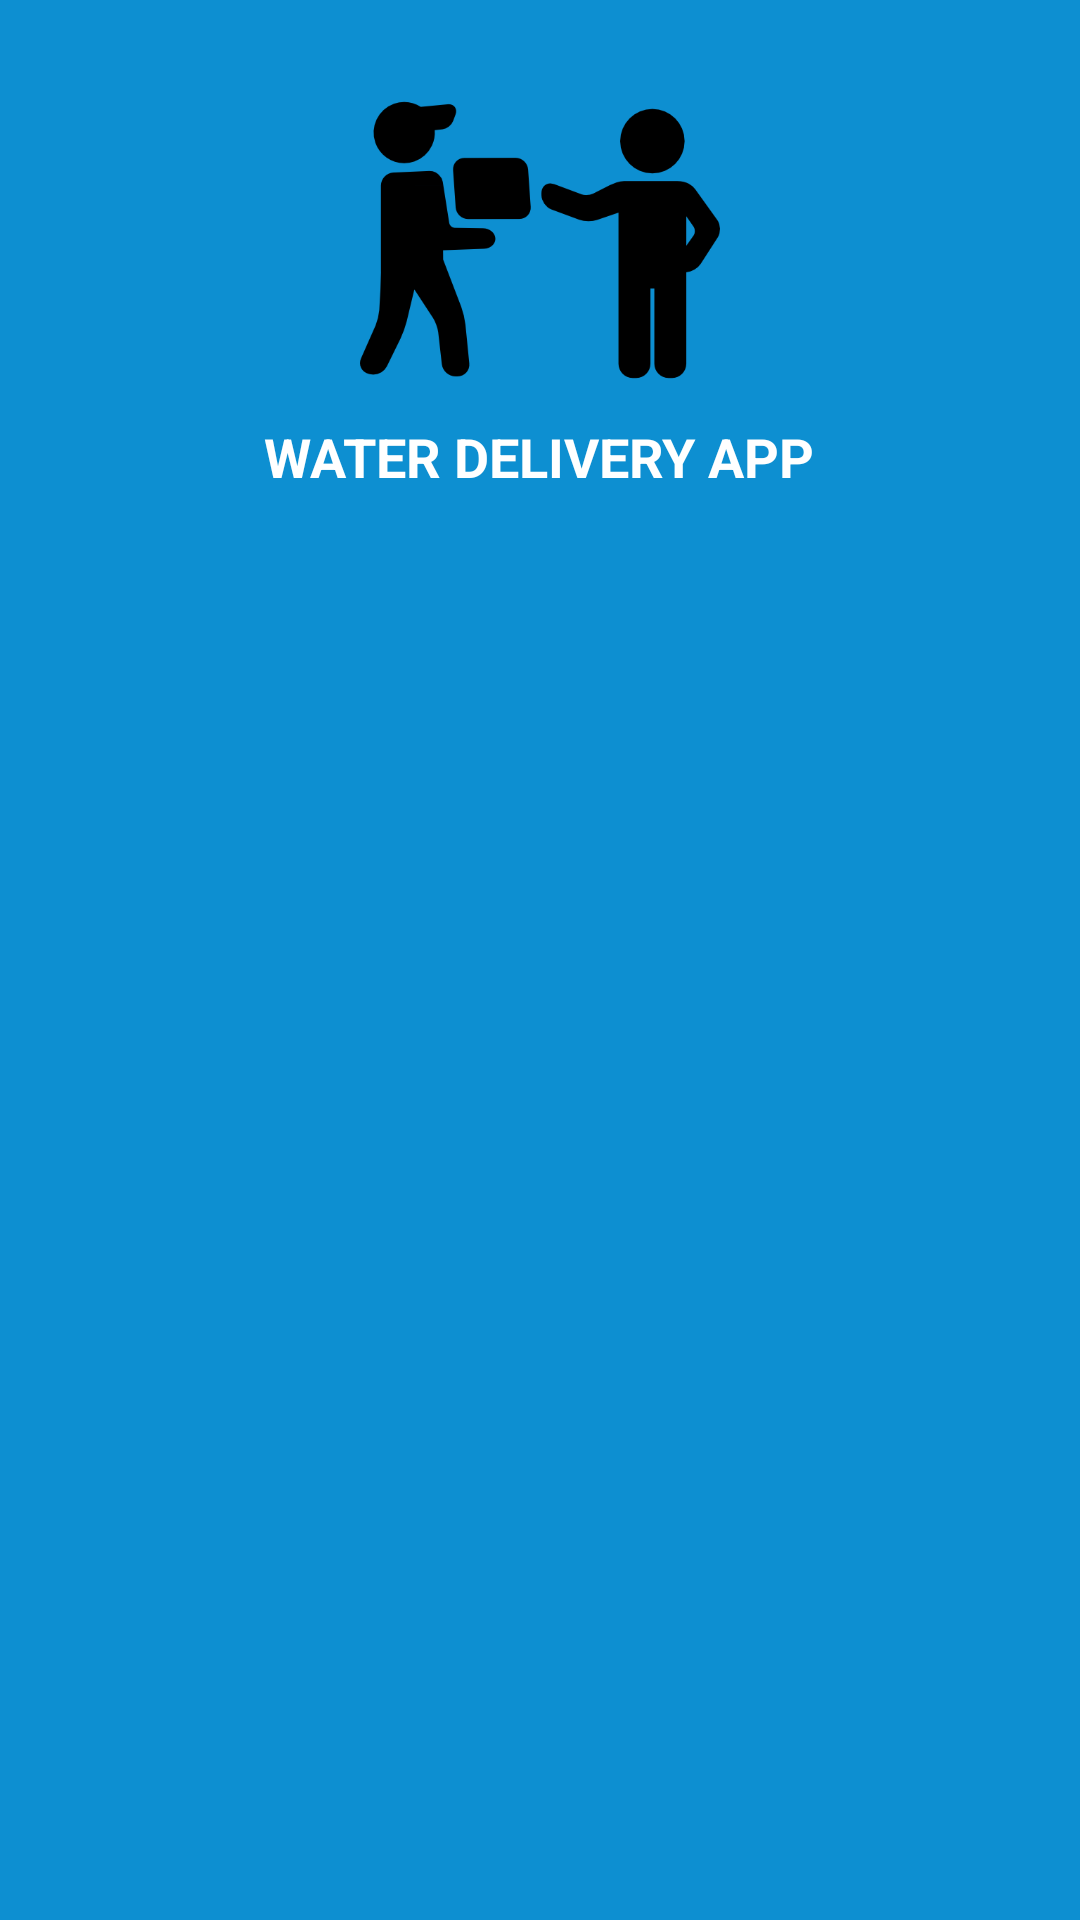

Produce the Android XML layout that renders to this screen, including the resource entries it uses.
<!-- AndroidManifest.xml: application theme Theme.MyContactApp -->
<!-- res/layout/main_drawer_header.xml -->
<?xml version="1.0" encoding="utf-8"?>
<LinearLayout
    xmlns:android="http://schemas.android.com/apk/res/android"
    android:layout_width="match_parent"
    android:layout_height="200dp"
    android:padding="20dp"
    android:background="@color/pure_water_text"
    android:orientation="vertical"
    >

    <ImageView
        android:layout_width="120dp"
        android:layout_height="120dp"
        android:layout_gravity="center"
        android:src="@drawable/delivery" />

    <TextView
        android:layout_width="wrap_content"
        android:layout_height="wrap_content"
        android:text="WATER DELIVERY APP"
        android:textColor="@color/white"
        android:layout_gravity="center"
        android:textSize="18sp"
        android:textStyle="bold" />

</LinearLayout>
<!-- resources referenced by this layout -->
<resources>
  <color name="pure_water_text">#0d8fd1</color>
  <color name="white">#FFFFFFFF</color>
  <!-- drawable delivery: png bitmap (drawable, 12658 bytes) -->
  <style name="Theme.MyContactApp" parent="Theme.MaterialComponents.DayNight.NoActionBar">
          
          <item name="colorPrimary">@color/purple_500</item>
          <item name="colorPrimaryVariant">@color/purple_700</item>
          <item name="colorOnPrimary">@color/white</item>
          
          <item name="colorSecondary">@color/teal_200</item>
          <item name="colorSecondaryVariant">@color/teal_700</item>
          <item name="colorOnSecondary">@color/black</item>
          
          <item name="android:statusBarColor">?attr/colorPrimaryVariant</item>
          
      </style>
  <color name="purple_500">#FF6200EE</color>
  <color name="purple_700">#FF3700B3</color>
  <color name="teal_200">#FF03DAC5</color>
  <color name="teal_700">#FF018786</color>
  <color name="black">#FF000000</color>
</resources>
